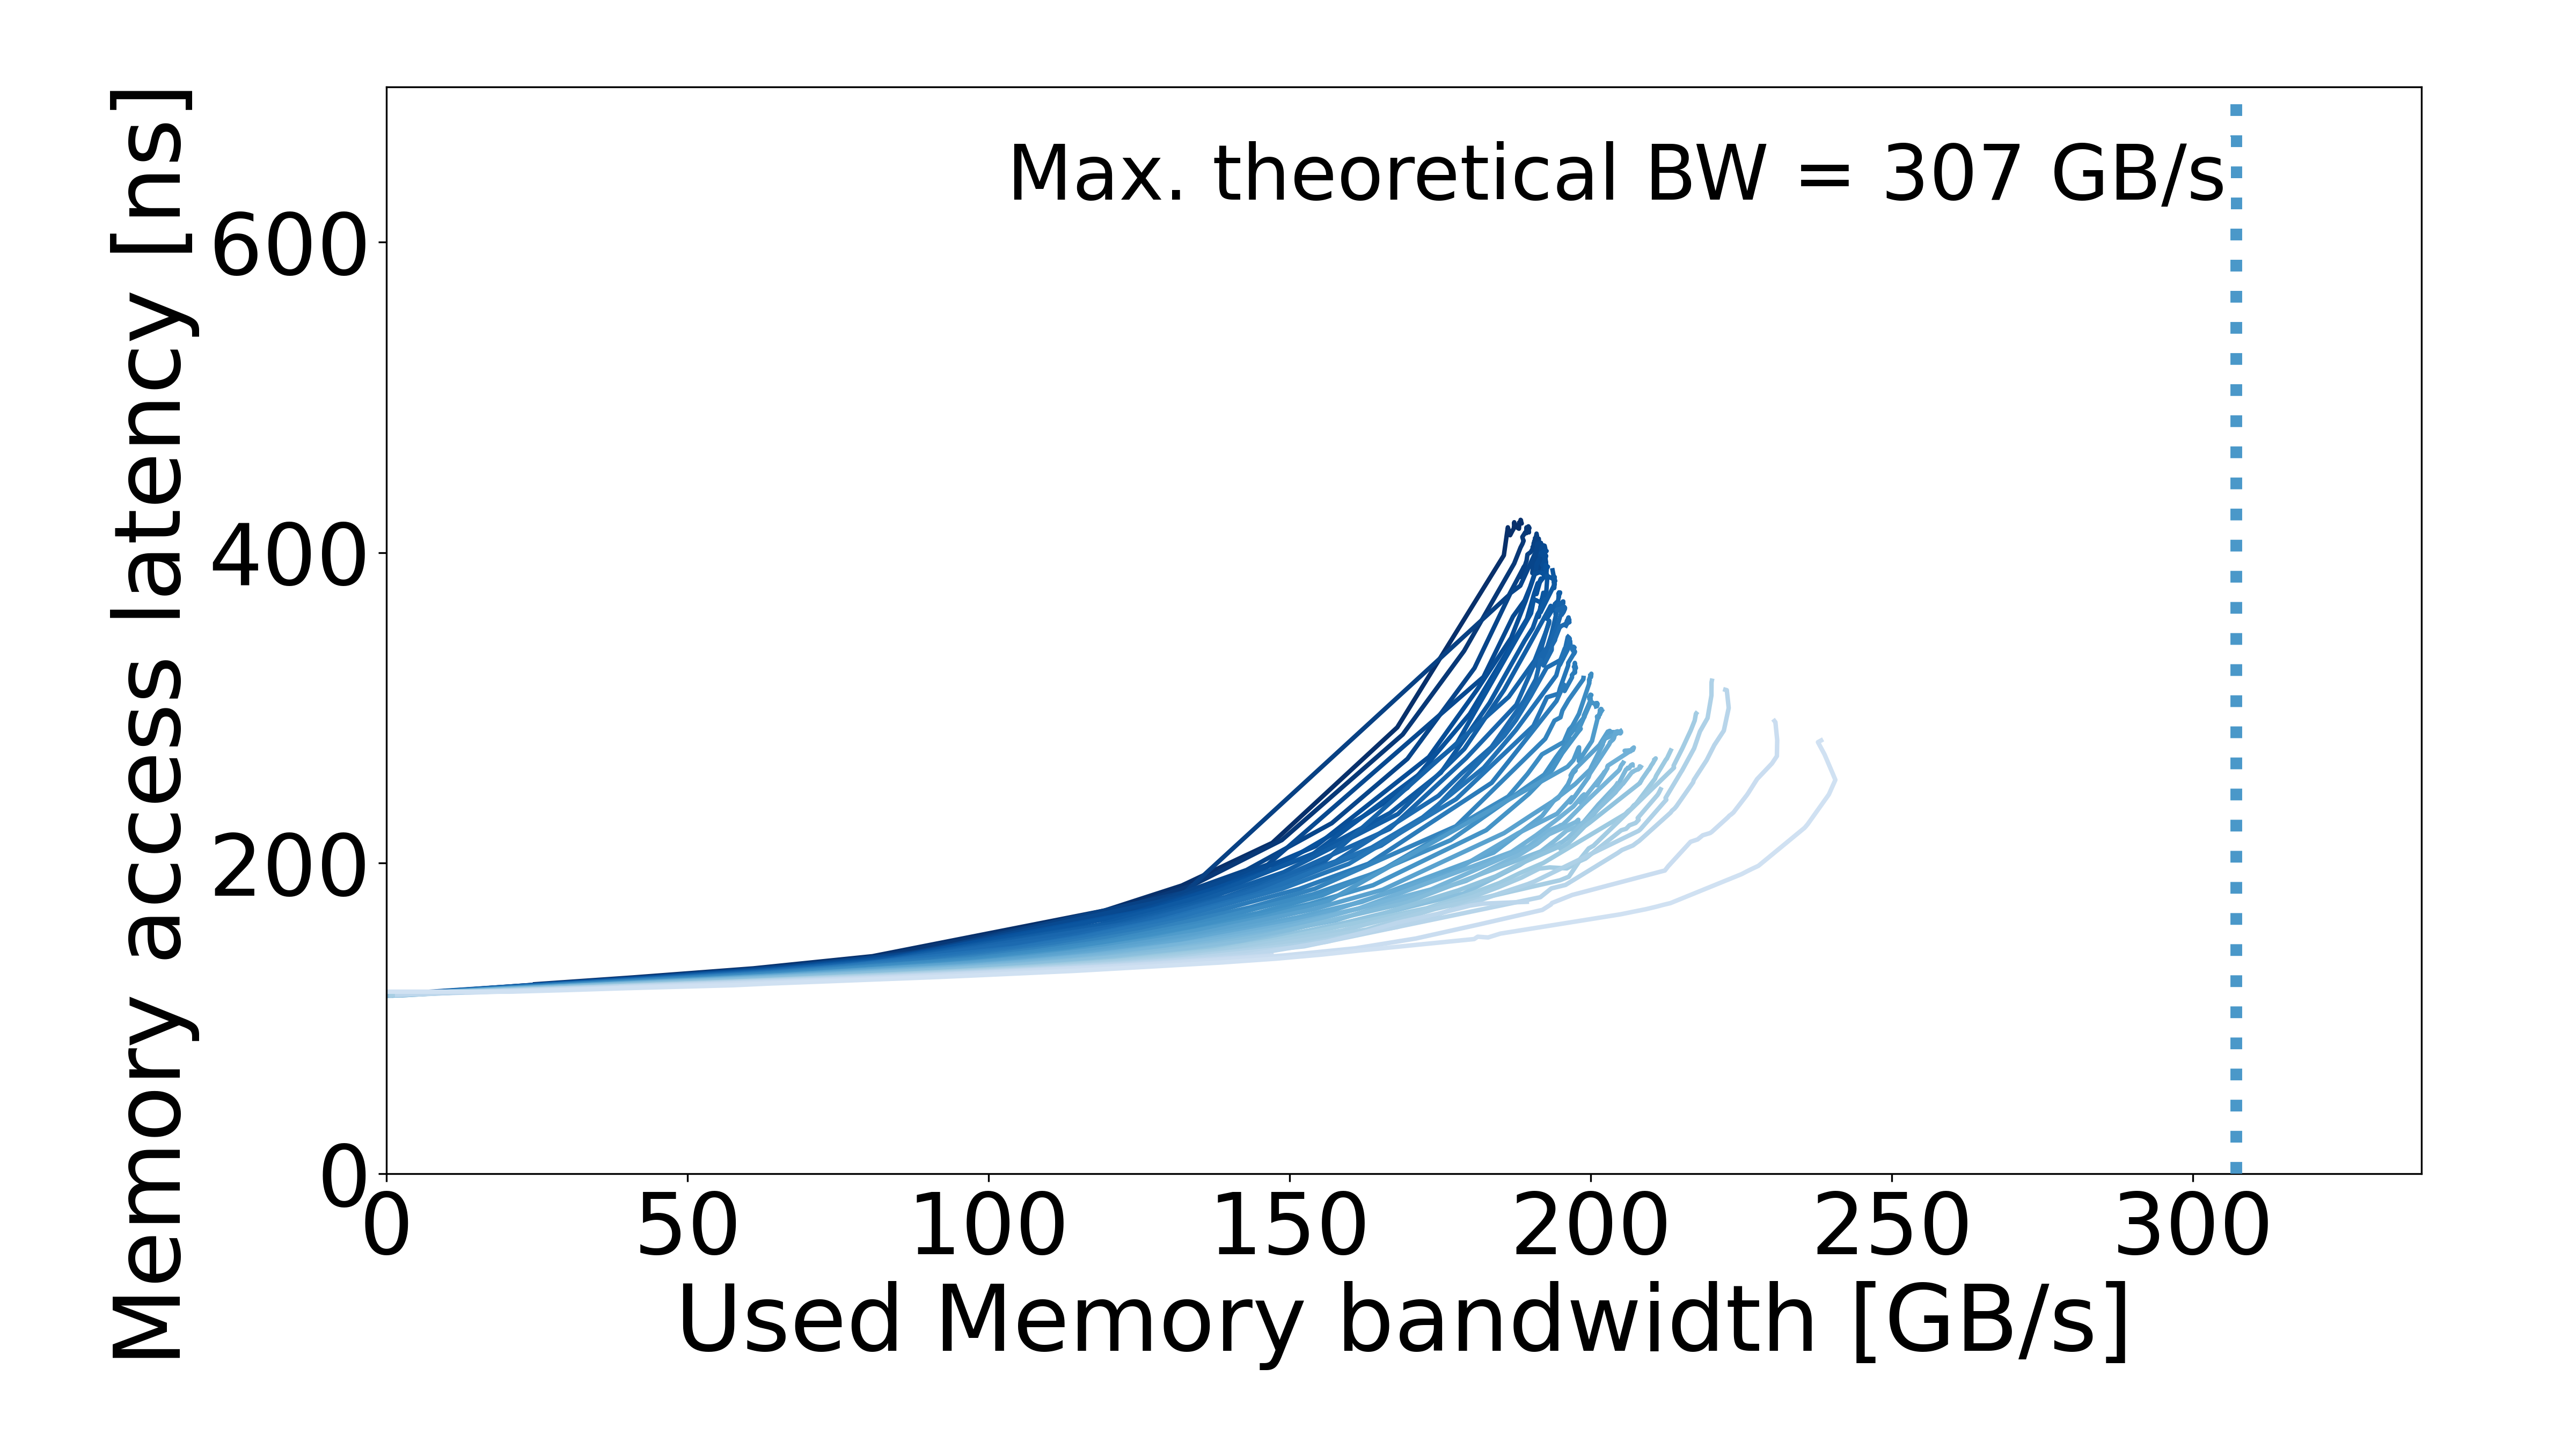

The table this chart was drawn from, first rows:
read_pct_rounded, pause, bandwidth_mean, bandwidth_std, rd_percentage_actual_mean, latency_mean, latency_std, bandwidth_smooth, latency_smooth
50, 5000, 24.69, 0.04876, 0.503, 122, 0.06041, 24.69, 122
50, 3000, 40.94, 0.07454, 0.5017, 126.4, 0.1014, 40.94, 126.4
50, 2000, 60.92, 0.01821, 0.5006, 132.2, 0.06642, 60.92, 132.2
50, 1500, 80.7, 0.03382, 0.5001, 140.1, 0.02394, 80.7, 140.1
50, 1000, 119.2, 0.07941, 0.4997, 169.4, 0.09345, 119.2, 169.4
50, 900, 132.1, 0.0184, 0.4994, 185.6, 0.05083, 132.1, 185.6
50, 800, 147.1, 0.01846, 0.4979, 213.1, 0.0425, 147.1, 213.1
50, 700, 167.9, 0.05177, 0.4962, 287.5, 0.1934, 167.9, 287.5
50, 450, 185.6, 0.05405, 0.5005, 398.3, 0.2088, 185.6, 398.3
50, 70, 186.2, 3.872, 0.501, 416.3, 0.3867, 186.2, 416.3
50, 380, 186.6, 0.2098, 0.5013, 411.2, 3.95, 186.6, 411.2
50, 340, 187, 0.1335, 0.5, 414, 3.527, 187, 414
50, 300, 187.2, 0.1384, 0.4992, 415.7, 3.256, 187.2, 415.7
50, 260, 187.3, 0.241, 0.498, 417.9, 4.553, 187.3, 417.9
50, 200, 187.3, 0.2729, 0.4953, 419.6, 4.053, 187.3, 419.6
50, 220, 187.3, 0.2735, 0.4967, 418.6, 3.722, 187.3, 418.6
50, 65, 187.9, 0.04127, 0.5022, 415.9, 0.1099, 187.9, 415.9
50, 80, 188.1, 0.1158, 0.5042, 415.4, 0.3344, 188.1, 415.4
50, 25, 188.1, 0.6454, 0.5006, 418.2, 2.971, 188.1, 418.2
50, 30, 188.1, 0.6892, 0.5001, 419.4, 2.996, 188.1, 419.4
50, 35, 188.2, 0.655, 0.5001, 419.7, 3.268, 188.2, 419.7
50, 40, 188.3, 0.7054, 0.5015, 418.9, 3.047, 188.3, 418.9
50, 50, 188.3, 0.7049, 0.5003, 421.1, 4.715, 188.3, 421.1
50, 55, 188.4, 0.665, 0.5006, 420.9, 4.466, 188.4, 420.9
50, 45, 188.4, 0.6865, 0.5007, 419.9, 3.625, 188.4, 419.9
50, 60, 188.5, 0.7562, 0.5032, 418.8, 3.017, 188.5, 418.8
50, 20, 188.1, 0.6267, 0.4997, 419.4, 3.555, 188.1, 419.4
50, 15, 188, 0.5896, 0.4998, 418.1, 2.322, 188, 418.1
50, 10, 188, 0.7239, 0.5005, 417.3, 3.037, 188, 417.3
50, 5, 188, 0.6161, 0.5002, 417.8, 2.381, 188, 417.8
50, 0, 187.9, 0.5622, 0.5004, 417, 1.885, 187.9, 417
52, 40000, 3.227, 0.03039, 0.5221, 115.7, 0.2884, 3.227, 115.7
52, 5000, 25.01, 0.00476, 0.5186, 121.8, 0.06535, 25.01, 121.8
52, 3000, 41.46, 0.01465, 0.5177, 126, 0.113, 41.46, 126
52, 2000, 61.68, 0.01461, 0.5166, 132.1, 0.1744, 61.68, 132.1
52, 1500, 81.64, 0.007483, 0.5161, 139.7, 0.04861, 81.64, 139.7
52, 1000, 120.8, 0.04152, 0.5168, 169.3, 0.03789, 120.8, 169.3
52, 900, 133.8, 0.08458, 0.5172, 185.6, 0.06081, 133.8, 185.6
52, 800, 148.7, 0.1132, 0.5153, 214.9, 0.6128, 148.7, 214.9
52, 700, 168.8, 0.01809, 0.5209, 282.9, 0.1443, 168.8, 282.9
52, 600, 179, 2.172, 0.5198, 336.7, 15.5, 179, 336.7
52, 450, 187.3, 0.02873, 0.523, 393.1, 0.331, 187.3, 393.1
52, 380, 188.3, 0.155, 0.5208, 403.2, 0.0963, 188.3, 403.2
52, 340, 188.6, 0.1807, 0.5195, 405.7, 0.1953, 188.6, 405.7
52, 300, 188.8, 0.2578, 0.5185, 407.7, 0.2218, 188.8, 407.7
52, 260, 188.7, 0.07115, 0.5177, 409, 0.1592, 188.7, 409
52, 220, 188.6, 0.04978, 0.5166, 410.1, 0.2079, 188.6, 410.1
52, 200, 189, 0.6511, 0.5176, 412.4, 0.8884, 189, 412.4
52, 140, 189.8, 0.04884, 0.5179, 415.9, 0.558, 189.8, 415.9
52, 120, 189.6, 0.0724, 0.5156, 417, 0.1755, 189.6, 417
52, 100, 189.7, 0.3588, 0.523, 413.1, 2.033, 189.7, 413.1
52, 90, 189.7, 0.3072, 0.5227, 413.1, 2.481, 189.7, 413.1
52, 80, 189.6, 0.2952, 0.5216, 413.5, 2.152, 189.6, 413.5
52, 70, 189.6, 0.3643, 0.5209, 413.2, 2.224, 189.6, 413.2
52, 65, 189.5, 0.2581, 0.5205, 413.2, 2.391, 189.5, 413.2
52, 60, 189.4, 0.3646, 0.5201, 413.1, 2.393, 189.4, 413.1
52, 55, 189.5, 0.4559, 0.5185, 414.7, 1.989, 189.5, 414.7
52, 50, 189.5, 0.6026, 0.5178, 415, 0.8969, 189.5, 415
52, 45, 189.3, 0.4469, 0.5178, 414.8, 1.524, 189.3, 414.8
52, 40, 189.4, 0.4083, 0.5183, 415.1, 0.2218, 189.4, 415.1
... 1,255 more rows
